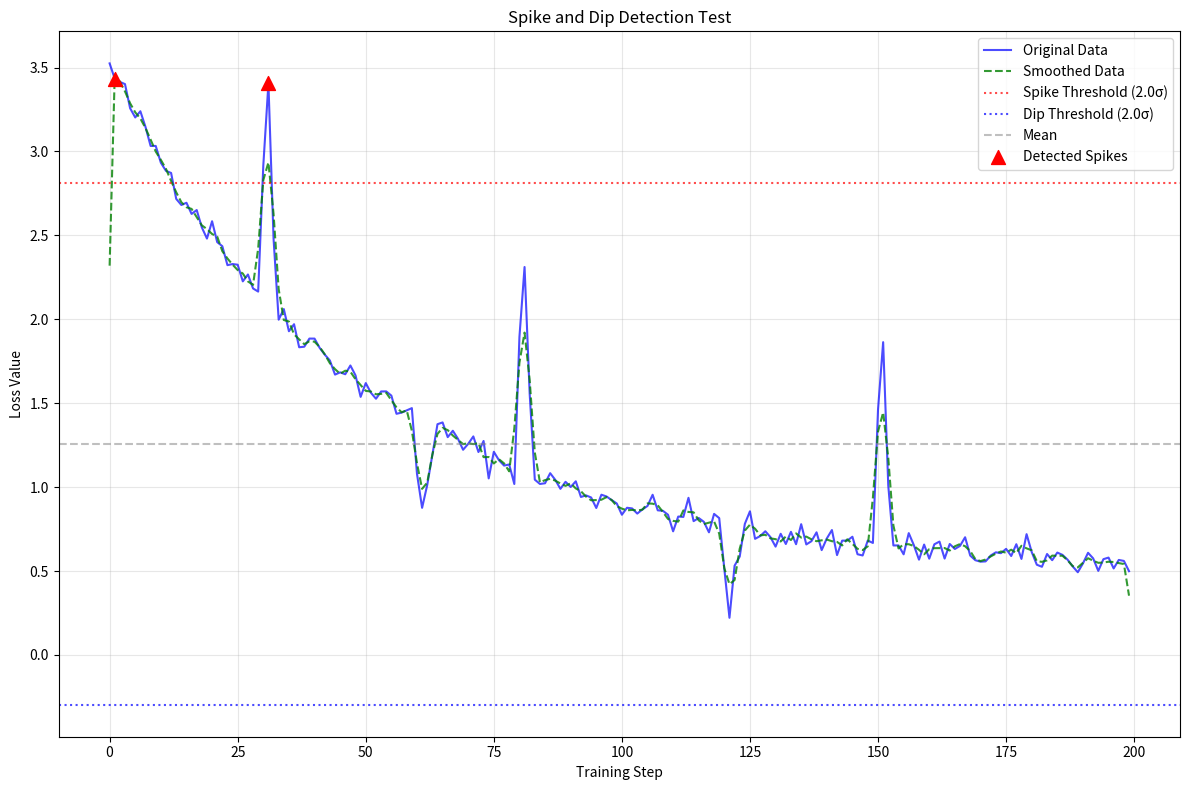

This chart was generated by the following Python code:
#!/usr/bin/env python3
"""
Test script for spike and dip detection functionality
"""

import numpy as np
import matplotlib.pyplot as plt
from scipy.signal import find_peaks

def create_sample_data_with_anomalies():
    """Create sample training data with artificial spikes and dips"""
    np.random.seed(42)
    
    # Create base trend (decreasing loss)
    steps = np.arange(200)
    base_trend = 3.0 * np.exp(-steps / 50) + 0.5
    
    # Add normal noise
    noise = np.random.normal(0, 0.05, len(steps))
    
    # Add some spikes (loss increases suddenly)
    spikes = np.zeros_like(steps, dtype=float)
    spike_positions = [30, 80, 150]
    for pos in spike_positions:
        spikes[pos:pos+3] = [0.8, 1.2, 0.4]  # Spike pattern
    
    # Add some dips (loss drops suddenly then recovers)
    dips = np.zeros_like(steps, dtype=float)
    dip_positions = [60, 120]
    for pos in dip_positions:
        dips[pos:pos+5] = [-0.3, -0.5, -0.3, -0.1, 0]  # Dip pattern
    
    # Combine all components
    data = base_trend + noise + spikes + dips
    
    return steps, data

def test_spike_dip_detection():
    """Test the spike and dip detection algorithm"""
    steps, data = create_sample_data_with_anomalies()
    
    print("🔍 Testing Spike and Dip Detection")
    print(f"Data points: {len(data)}")
    print(f"Data range: {data.min():.3f} - {data.max():.3f}")
    
    # Parameters
    spike_threshold = 2.0
    dip_threshold = 2.0
    min_distance = 5
    prominence_threshold = 0.1
    smoothing_window = 3
    
    # Apply smoothing
    if smoothing_window > 1:
        smoothed = np.convolve(data, np.ones(smoothing_window)/smoothing_window, mode='same')
    else:
        smoothed = data
    
    # Calculate statistics
    mean_val = np.mean(smoothed)
    std_val = np.std(smoothed)
    
    print(f"Mean: {mean_val:.3f}")
    print(f"Std Dev: {std_val:.3f}")
    
    # Define thresholds
    spike_height = mean_val + spike_threshold * std_val
    dip_height = mean_val - dip_threshold * std_val
    
    print(f"Spike threshold: {spike_height:.3f}")
    print(f"Dip threshold: {dip_height:.3f}")
    
    # Find spikes
    spike_indices, spike_properties = find_peaks(
        smoothed,
        height=spike_height,
        distance=min_distance,
        prominence=prominence_threshold
    )
    
    # Find dips
    inverted = -smoothed
    dip_indices, dip_properties = find_peaks(
        inverted,
        height=-dip_height,
        distance=min_distance,
        prominence=prominence_threshold
    )
    
    print("\n📈 Results:")
    print(f"Spikes detected: {len(spike_indices)} at steps {list(steps[spike_indices])}")
    print(f"Dips detected: {len(dip_indices)} at steps {list(steps[dip_indices])}")
    
    # Create visualization
    plt.figure(figsize=(12, 8))
    
    # Plot original data
    plt.plot(steps, data, 'b-', alpha=0.7, label='Original Data')
    
    # Plot smoothed data
    if smoothing_window > 1:
        plt.plot(steps, smoothed, 'g--', alpha=0.8, label='Smoothed Data')
    
    # Plot thresholds
    plt.axhline(y=spike_height, color='red', linestyle=':', alpha=0.7, label=f'Spike Threshold ({spike_threshold}σ)')
    plt.axhline(y=dip_height, color='blue', linestyle=':', alpha=0.7, label=f'Dip Threshold ({dip_threshold}σ)')
    plt.axhline(y=mean_val, color='gray', linestyle='--', alpha=0.5, label='Mean')
    
    # Mark spikes
    if len(spike_indices) > 0:
        plt.scatter(steps[spike_indices], data[spike_indices], 
                   color='red', s=100, marker='^', zorder=5, label='Detected Spikes')
    
    # Mark dips
    if len(dip_indices) > 0:
        plt.scatter(steps[dip_indices], data[dip_indices], 
                   color='blue', s=100, marker='v', zorder=5, label='Detected Dips')
    
    plt.xlabel('Training Step')
    plt.ylabel('Loss Value')
    plt.title('Spike and Dip Detection Test')
    plt.legend()
    plt.grid(True, alpha=0.3)
    
    plt.tight_layout()
    plt.savefig('spike_dip_detection_test.png', dpi=150, bbox_inches='tight')
    plt.show()
    
    return {
        'spikes': len(spike_indices),
        'dips': len(dip_indices),
        'spike_positions': list(steps[spike_indices]),
        'dip_positions': list(steps[dip_indices])
    }

if __name__ == "__main__":
    results = test_spike_dip_detection()
    print("\n✅ Test completed!")
    print(f"Detected {results['spikes']} spikes and {results['dips']} dips")
    print("Visualization saved as 'spike_dip_detection_test.png'")